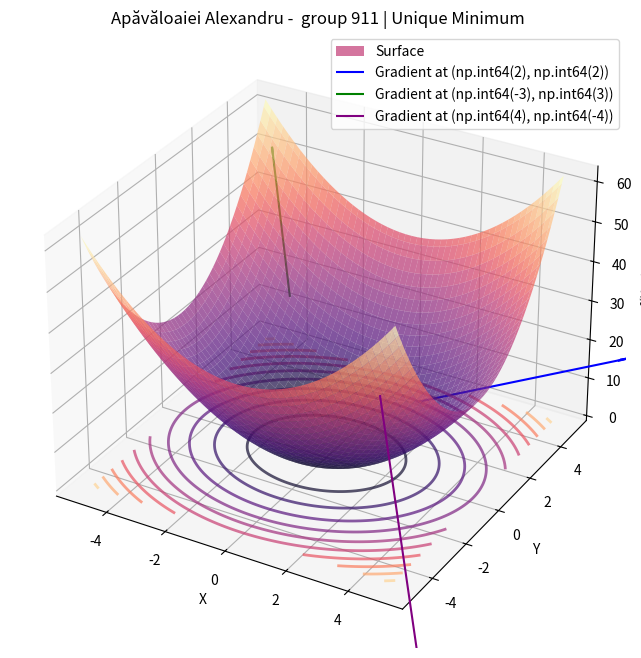
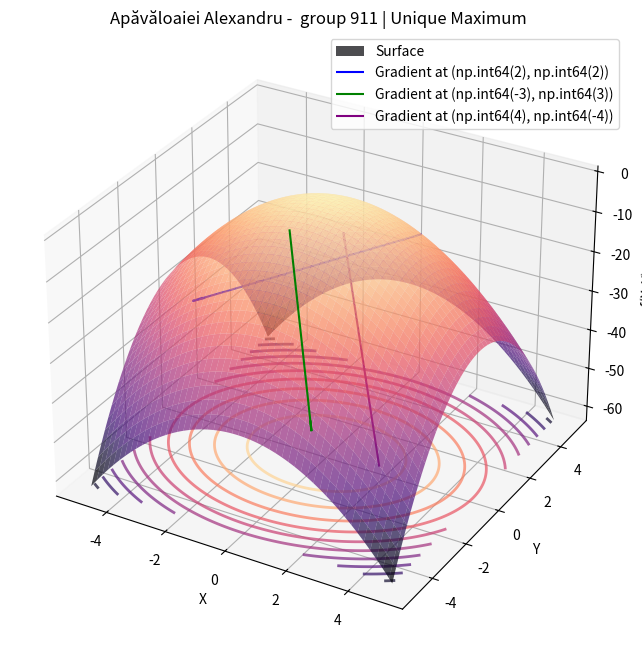
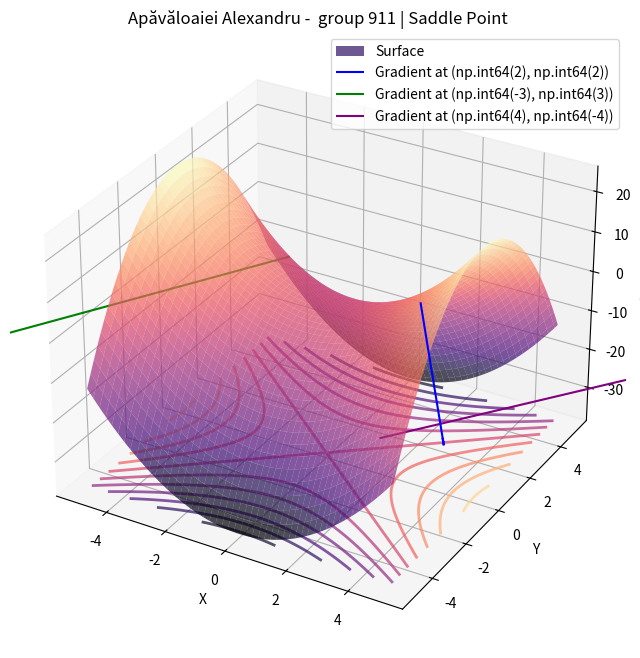

The matplotlib source for these figures, in order:
# Author: Apăvăloaiei Alexandru group 911

import numpy as np
import matplotlib.pyplot as plt
from matplotlib.patches import FancyArrow
from mpl_toolkits.mplot3d import Axes3D

# Quadratic function f(x) = 1/2 * x^T * A * x
def f(x, A):
    return 0.5 * np.dot(x.T, np.dot(A, x))

# Gradient of the quadratic function
def gradient(x, A):
    return np.dot(A, x)

def main():
    # Matrix A for a unique minimum
    # A = np.array([[2, 0], [0, 3]])

    # Matrix A for a unique maximum
    # A = np.array([[-2, 0], [0, -3]])

    # Matrix A for a saddle point
    # A = np.array([[2, 0], [0, -3]])
    matrices = [np.array([[2, 0], [0, 3]]), np.array([[-2, 0], [0, -3]]), np.array([[2, 0], [0, -3]])]
    titles = ["Apăvăloaiei Alexandru -  group 911 | Unique Minimum",
              "Apăvăloaiei Alexandru -  group 911 | Unique Maximum",
              "Apăvăloaiei Alexandru -  group 911 | Saddle Point"]
    
    for index in range(3):
        A = matrices[index]
        # Generate points for plotting
        x_vals = np.linspace(-5, 5, 100)
        y_vals = np.linspace(-5, 5, 100)
        X, Y = np.meshgrid(x_vals, y_vals)
        Z = np.array([[f(np.array([x, y]), A) for x in x_vals] for y in y_vals])
        
        # Plotting
        fig = plt.figure(figsize=(12, 8))
        ax = fig.add_subplot(111, projection="3d")
        
        # Plot 3D surface
        ax.plot_surface(X, Y, Z, cmap="magma", alpha=0.7, label="Surface")

        # Plot contour lines
        contour = ax.contour(X, Y, Z, levels=10, cmap="magma", offset=np.min(Z), linewidths=2, alpha=0.7, label="Contour Lines")
        ax.clabel(contour, inline=True, fontsize=8)

        # Plot gradients at three different points (blue, brown, red)
        # Uses quiver to plot the gradient vectors which are perpendicular to the contour lines
        points = np.array([[2, 2], [-3, 3], [4, -4]])
        colors = ["blue", "green", "purple"]
        for i in range(3):
            gradient_vector = gradient(points[i], A)
            ax.quiver(points[i][0], points[i][1], f(points[i], A), gradient_vector[0], gradient_vector[1], -3,
                    color=colors[i], arrow_length_ratio=0.05, label=f"Gradient at {points[i][0], points[i][1]}")
        
        # Plot settings
        ax.set_xlabel("X")
        ax.set_ylabel("Y")
        ax.set_zlabel("f(X, Y)")
        ax.set_title(titles[index])
        ax.legend()
        plt.show()

main()
